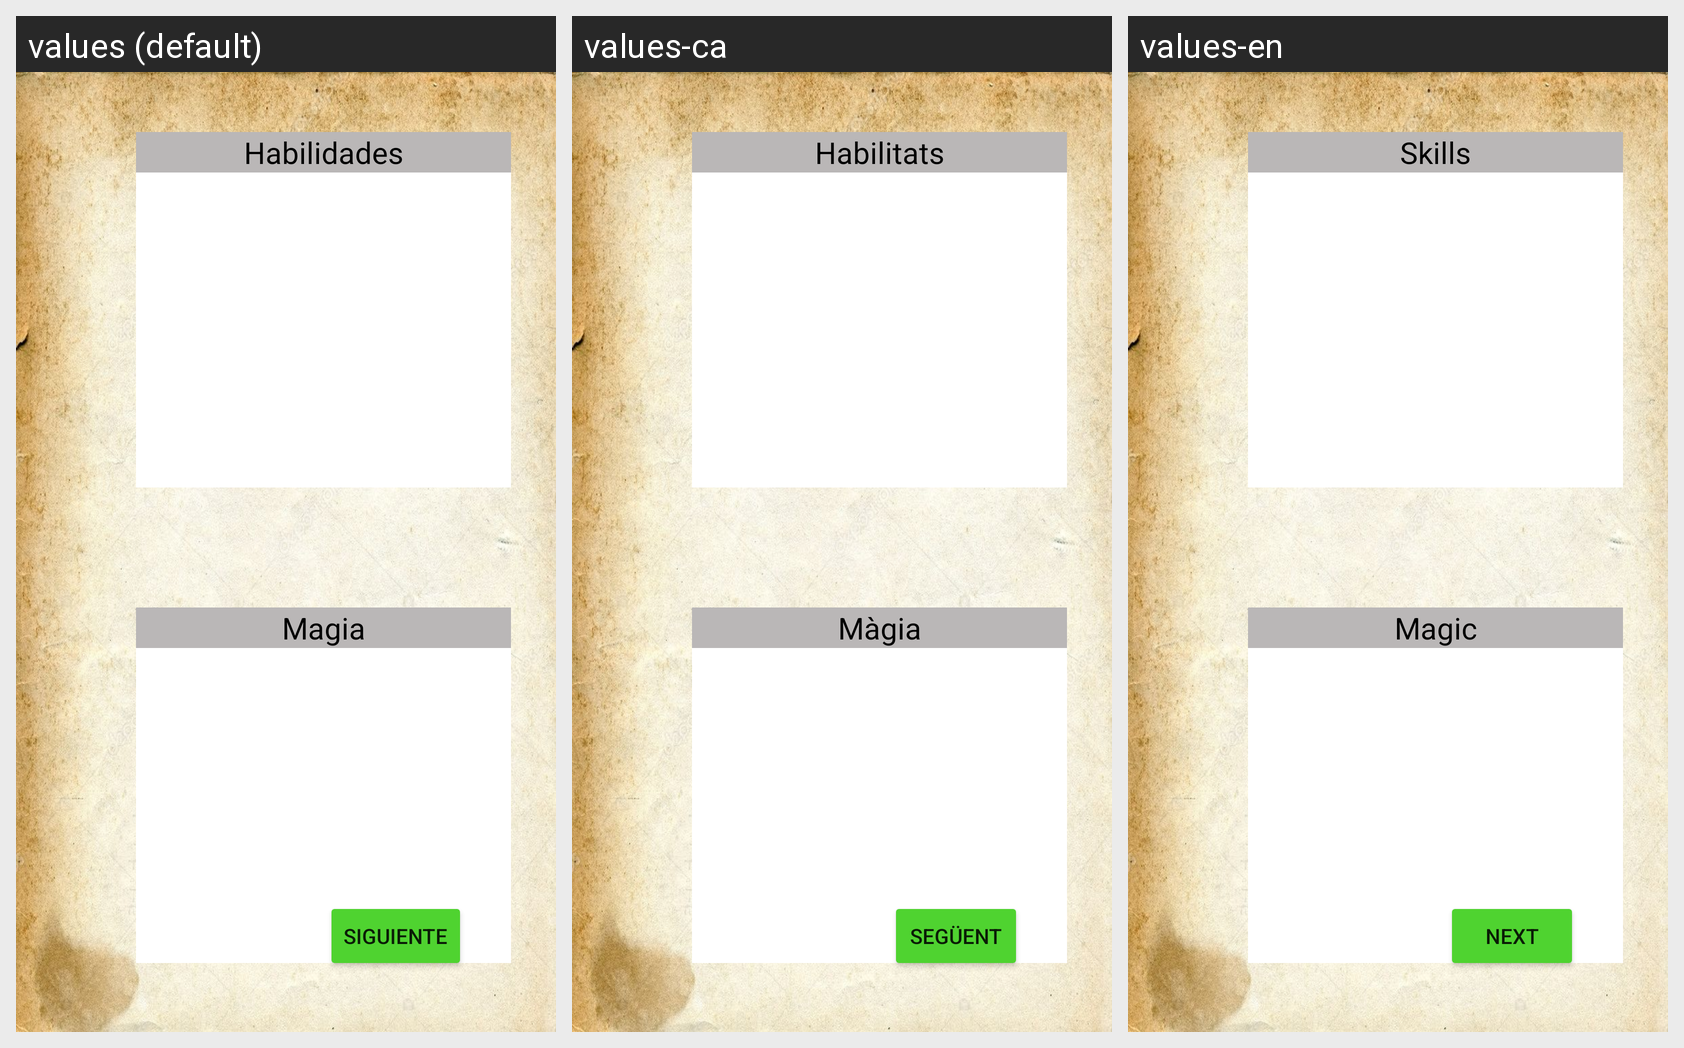

The Android screen above is rendered under several locales of the same app. Produce the string resources it draws, with the default and per-locale values.
Android screen res/layout/fragment_editar_personaje_habilidades.xml rendered under 3 locales, left to right: values (default), values-ca, values-en. Device: Nexus 5 (rendered at 1080×1920; each locale shown at half size, 540×960, under a caption strip naming it); theme Theme.DnD_Book.
Strings drawn on this screen, with the default value and each locale's value (text and hints the layout hard-codes, and strings that could not be matched under every locale, appear in the picture but are not listed):

siguiente
  values: Siguiente
  values-ca: Següent
  values-en: Next

magia
  values: Magia
  values-ca: Màgia
  values-en: Magic

habilidades
  values: Habilidades
  values-ca: Habilitats
  values-en: Skills
